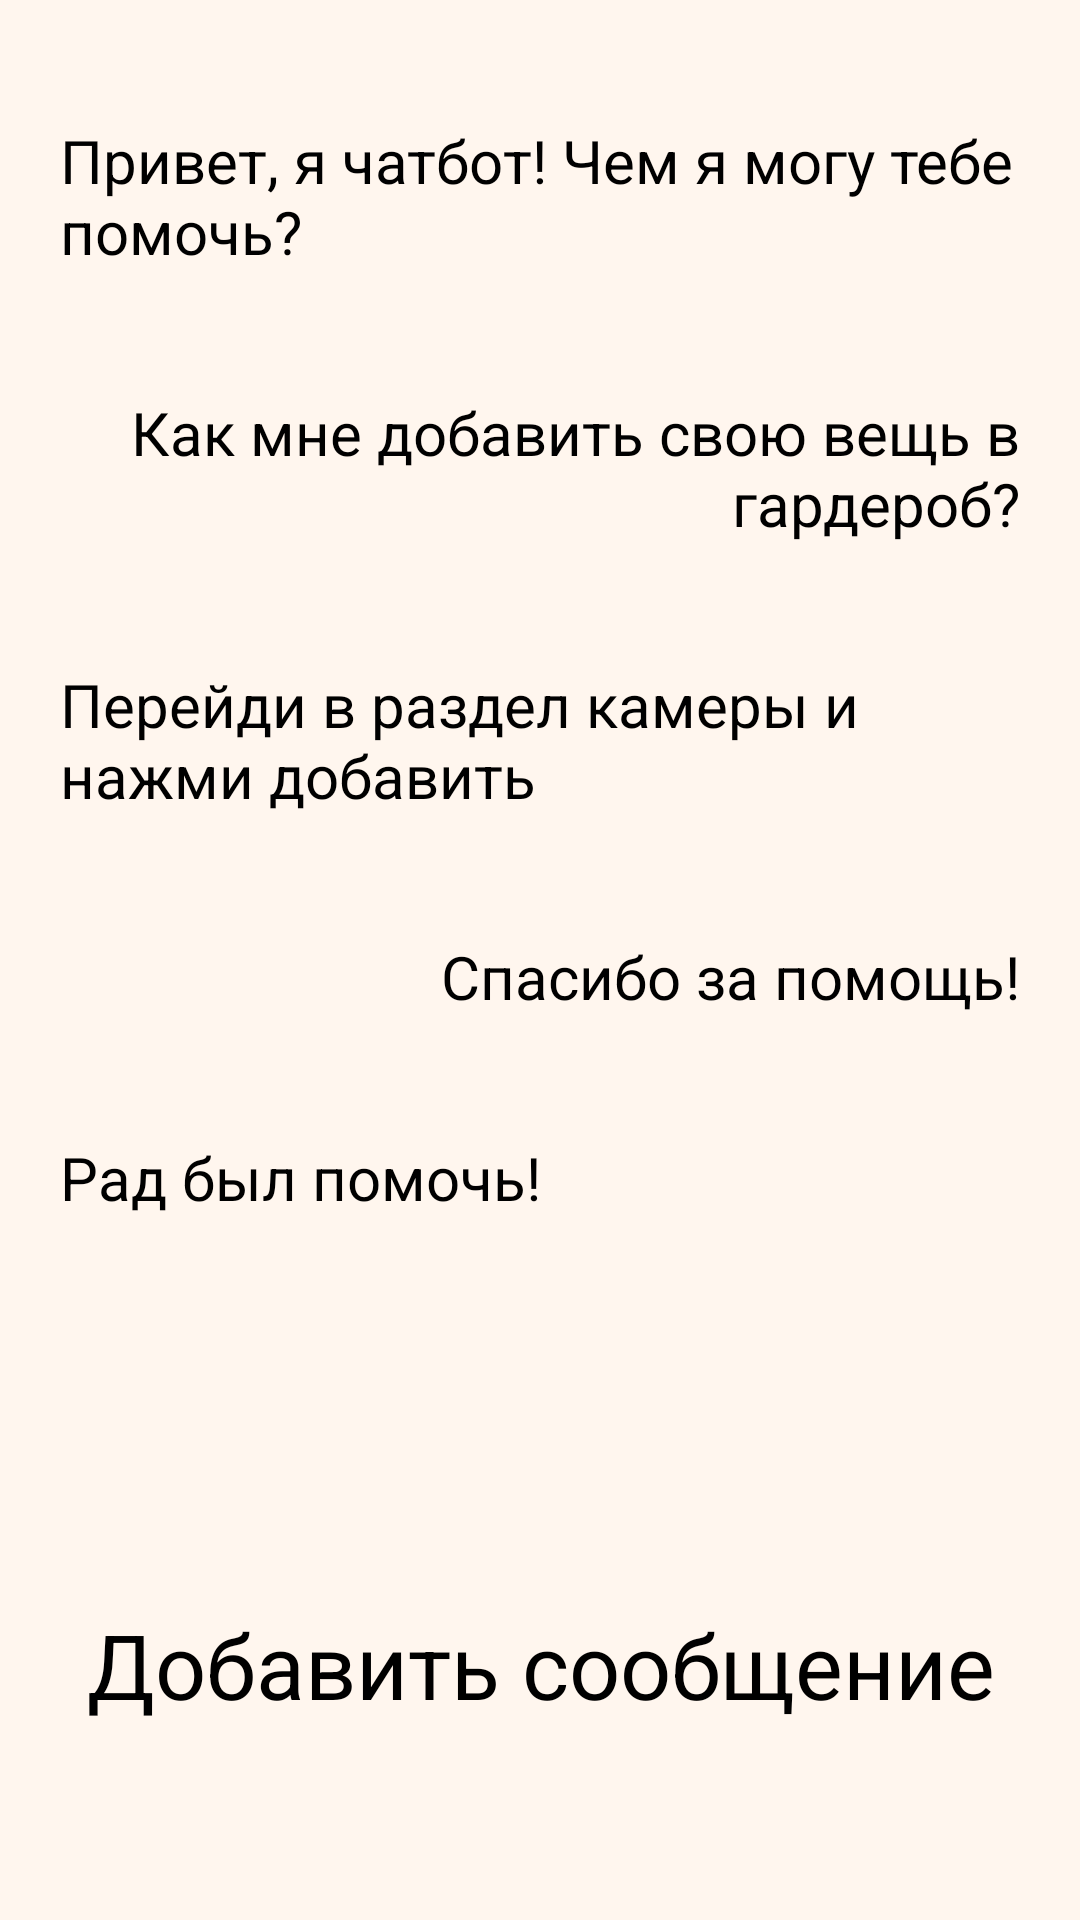

Android layout source for this screen:
<!-- AndroidManifest.xml: application theme Theme.App1 -->
<!-- res/layout/fragment_chat_bot_page.xml -->
<?xml version="1.0" encoding="utf-8"?>
<androidx.constraintlayout.widget.ConstraintLayout xmlns:android="http://schemas.android.com/apk/res/android"
    xmlns:app="http://schemas.android.com/apk/res-auto"
    xmlns:tools="http://schemas.android.com/tools"
    android:layout_width="match_parent"
    android:layout_height="match_parent"
    android:background="@color/beige"
    tools:context=".ChatBotPageFragment">

    <LinearLayout
        android:layout_width="match_parent"
        android:layout_height="match_parent"
        android:layout_marginStart="20dp"
        android:layout_marginTop="20dp"
        android:layout_marginEnd="20dp"
        android:layout_marginBottom="150dp"
        app:layout_constraintBottom_toTopOf="@+id/frameLayout"
        app:layout_constraintEnd_toEndOf="parent"
        app:layout_constraintStart_toStartOf="parent"
        app:layout_constraintTop_toTopOf="parent"
        android:orientation="vertical">
        <FrameLayout
            android:layout_width="match_parent"
            android:layout_height="wrap_content"
            android:layout_marginVertical="20dp">
            <TextView
                android:layout_width="match_parent"
                android:layout_height="wrap_content"
                android:gravity="start"
                android:textSize="20dp"
                android:textColor="@color/black"
                android:text="Привет, я чатбот! Чем я могу тебе помочь?">

            </TextView>

        </FrameLayout>

        <FrameLayout
            android:layout_width="wrap_content"
            android:layout_height="wrap_content"
            android:layout_marginVertical="20dp"
            >
            <TextView
                android:layout_width="match_parent"
                android:layout_height="wrap_content"
                android:gravity="end"
                android:textSize="20dp"
                android:textColor="@color/black"
                android:text="Как мне добавить свою вещь в гардероб?">

            </TextView>

        </FrameLayout>

        <FrameLayout
            android:layout_width="match_parent"
            android:layout_height="wrap_content"
            android:layout_marginVertical="20dp">
            <TextView
                android:layout_width="match_parent"
                android:layout_height="wrap_content"
                android:gravity="start"
                android:textSize="20dp"
                android:textColor="@color/black"
                android:text="Перейди в раздел камеры и нажми добавить">

            </TextView>

        </FrameLayout>

        <FrameLayout
            android:layout_width="match_parent"
            android:layout_height="wrap_content"
            android:layout_marginVertical="20dp">
            <TextView
                android:layout_width="match_parent"
                android:layout_height="wrap_content"
                android:gravity="end"
                android:textSize="20dp"
                android:textColor="@color/black"
                android:text="Спасибо за помощь!">

            </TextView>

        </FrameLayout>

        <FrameLayout
            android:layout_width="match_parent"
            android:layout_height="wrap_content"
            android:layout_marginVertical="20dp">
            <TextView
                android:layout_width="match_parent"
                android:layout_height="wrap_content"
                android:gravity="start"
                android:textSize="20dp"
                android:textColor="@color/black"
                android:text="Рад был помочь!">

            </TextView>

        </FrameLayout>
    </LinearLayout>

    <FrameLayout
        android:id="@+id/frameLayout"
        android:layout_width="wrap_content"
        android:layout_height="wrap_content"
        android:layout_marginStart="16dp"
        android:layout_marginEnd="16dp"
        android:layout_marginBottom="10dp"
        app:layout_constraintBottom_toBottomOf="parent"
        app:layout_constraintEnd_toEndOf="parent"
        app:layout_constraintStart_toStartOf="parent">

        <TextView
            android:layout_width="wrap_content"
            android:layout_height="wrap_content"
            android:gravity="center"
            android:textColor="@color/black"
            android:text="Добавить сообщение"
            android:textSize="30dp"
            android:layout_marginBottom="55dp">

        </TextView>
    </FrameLayout>


</androidx.constraintlayout.widget.ConstraintLayout>
<!-- resources referenced by this layout -->
<resources>
  <color name="beige">#FFF6EE</color>
  <color name="black">#FF000000</color>
  <style name="Theme.App1" parent="Base.Theme.App1" />
  <style name="Base.Theme.App1" parent="Theme.Material3.DayNight.NoActionBar">
          <item name="android:windowBackground">@color/beige</item>
          <item name="android:statusBarColor">@color/pastel_orange</item>
          <item name="android:navigationBarColor">@color/beige</item>
          <item name="android:windowLightStatusBar">false</item>
          <item name="android:windowLightNavigationBar">true</item>
          <item name="colorPrimary">@color/pastel_orange</item>
          <item name="colorOnPrimary">@color/white</item>
          <item name="colorSecondary">@color/pastel_orange</item>
          <item name="colorOnSecondary">@color/white</item>
          <item name="colorSurface">@color/white</item>
          <item name="colorOnSurface">@color/black</item>
          <item name="colorSurfaceVariant">@color/beige</item>
          <item name="colorOnSurfaceVariant">@color/black</item>
          <item name="android:colorAccent">@color/pastel_orange</item>
      </style>
  <color name="pastel_orange">#D48668</color>
  <color name="white">#FFFFFFFF</color>
</resources>
